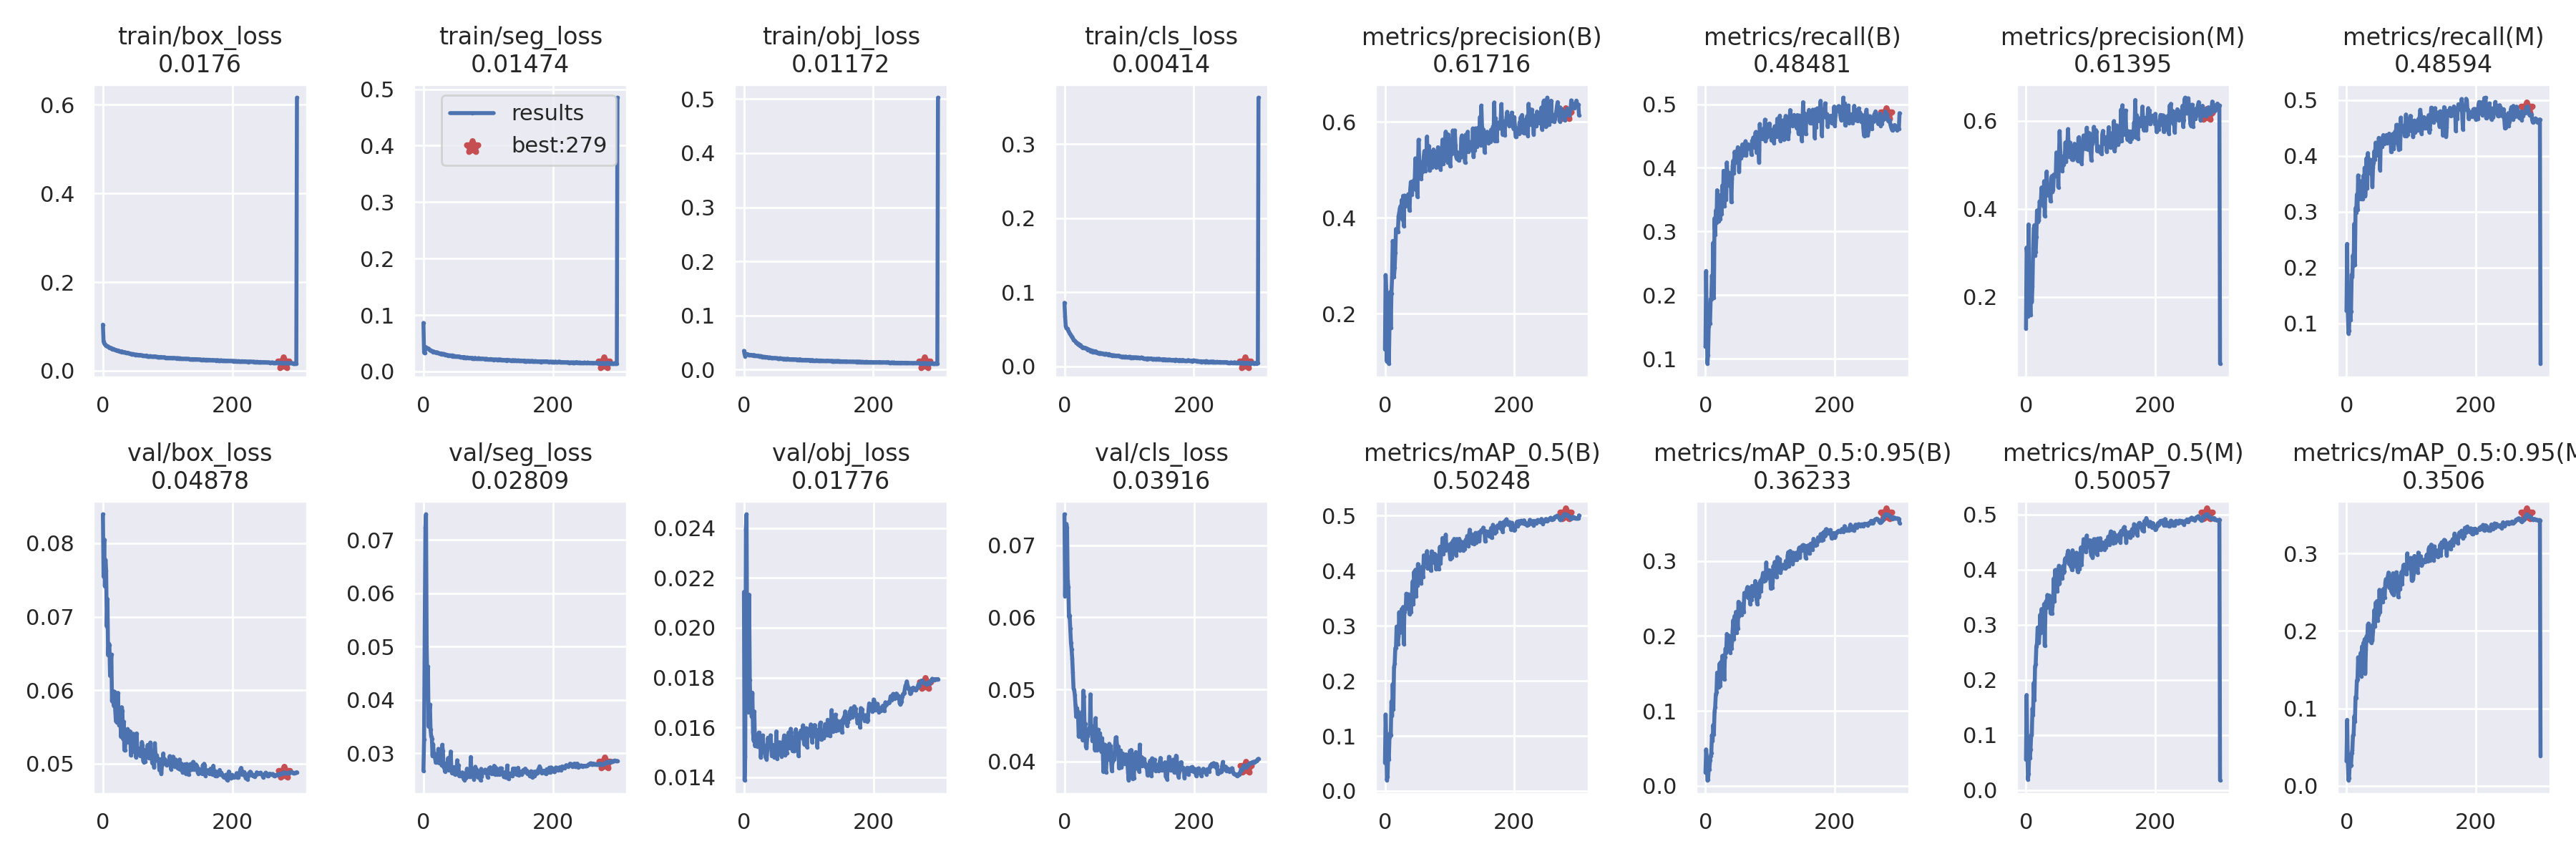

Source data for this figure (header and first rows):
epoch, train/box_loss, train/seg_loss, train/obj_loss, train/cls_loss, metrics/precision(B), metrics/recall(B), metrics/mAP_0.5(B), metrics/mAP_0.5:0.95(B), metrics/precision(M), metrics/recall(M), metrics/mAP_0.5(M), metrics/mAP_0.5:0.95(M), val/box_loss, val/seg_loss, val/obj_loss, val/cls_loss, x/lr0, x/lr1, x/lr2
0, 0.104, 0.08599, 0.03463, 0.0856, 0.1251, 0.1189, 0.05088, 0.0184, 0.1288, 0.1226, 0.05585, 0.03197, 0.08394, 0.02667, 0.02144, 0.07429, 0.0721, 0.0031, 0.0031
1, 0.0659, 0.03329, 0.028, 0.06692, 0.2805, 0.238, 0.1388, 0.04866, 0.3124, 0.2425, 0.1726, 0.08526, 0.07546, 0.0326, 0.01387, 0.06296, 0.04328, 0.006279, 0.006279
2, 0.06179, 0.03315, 0.02471, 0.05426, 0.2516, 0.1556, 0.09552, 0.0379, 0.2903, 0.1211, 0.07919, 0.03284, 0.08052, 0.05138, 0.01482, 0.06749, 0.01444, 0.009437, 0.009437
3, 0.05932, 0.04066, 0.02701, 0.05131, 0.1007, 0.09231, 0.01937, 0.007491, 0.1557, 0.082, 0.01898, 0.007268, 0.07413, 0.07232, 0.02394, 0.07296, 0.009901, 0.009901, 0.009901
4, 0.05839, 0.043, 0.02892, 0.05076, 0.2392, 0.1063, 0.02559, 0.008124, 0.3648, 0.0865, 0.02943, 0.01021, 0.07775, 0.07482, 0.02456, 0.07247, 0.009901, 0.009901, 0.009901
5, 0.05708, 0.04168, 0.02784, 0.05041, 0.1559, 0.1505, 0.06545, 0.02281, 0.1586, 0.1436, 0.06637, 0.02915, 0.07626, 0.04999, 0.0185, 0.06515, 0.009868, 0.009868, 0.009868
6, 0.05569, 0.04112, 0.02803, 0.04744, 0.09565, 0.1574, 0.05771, 0.02146, 0.2137, 0.1067, 0.05793, 0.02548, 0.06867, 0.04339, 0.02102, 0.06421, 0.009835, 0.009835, 0.009835
7, 0.05554, 0.04098, 0.02743, 0.04613, 0.1727, 0.1554, 0.09799, 0.03379, 0.1588, 0.1215, 0.07331, 0.02687, 0.0724, 0.04625, 0.0166, 0.06003, 0.009802, 0.009802, 0.009802
8, 0.05487, 0.04044, 0.02749, 0.04419, 0.2452, 0.1937, 0.105, 0.03952, 0.2422, 0.1875, 0.0997, 0.04225, 0.06476, 0.03499, 0.02133, 0.06027, 0.009769, 0.009769, 0.009769
9, 0.05369, 0.03897, 0.02742, 0.04308, 0.1706, 0.1933, 0.1015, 0.04374, 0.1885, 0.183, 0.1011, 0.04582, 0.06632, 0.03753, 0.0179, 0.05848, 0.009736, 0.009736, 0.009736
10, 0.0517, 0.03732, 0.027, 0.04152, 0.2423, 0.2308, 0.1626, 0.06762, 0.2241, 0.222, 0.1479, 0.06493, 0.06614, 0.03909, 0.0169, 0.05647, 0.009703, 0.009703, 0.009703
11, 0.05147, 0.03717, 0.02712, 0.04027, 0.2757, 0.2147, 0.1368, 0.05965, 0.3103, 0.2036, 0.1364, 0.06597, 0.06196, 0.03441, 0.01738, 0.05555, 0.00967, 0.00967, 0.00967
12, 0.05212, 0.03681, 0.0264, 0.03874, 0.3518, 0.2825, 0.1941, 0.08138, 0.3564, 0.2783, 0.1945, 0.08992, 0.06322, 0.03314, 0.01642, 0.0543, 0.009637, 0.009637, 0.009637
13, 0.05055, 0.03652, 0.02653, 0.03802, 0.3428, 0.1962, 0.1485, 0.06883, 0.3632, 0.2055, 0.1635, 0.08323, 0.06485, 0.03274, 0.01739, 0.05234, 0.009604, 0.009604, 0.009604
14, 0.04949, 0.03568, 0.02657, 0.03581, 0.2771, 0.3208, 0.2243, 0.0988, 0.2936, 0.3064, 0.2246, 0.1148, 0.05849, 0.02954, 0.01581, 0.05015, 0.009571, 0.009571, 0.009571
15, 0.04837, 0.03465, 0.02585, 0.03486, 0.2961, 0.2953, 0.231, 0.1053, 0.3026, 0.2988, 0.2283, 0.1136, 0.05978, 0.03168, 0.01547, 0.04992, 0.009538, 0.009538, 0.009538
16, 0.04943, 0.03531, 0.02684, 0.03412, 0.3277, 0.333, 0.2592, 0.1225, 0.337, 0.3309, 0.2607, 0.136, 0.05984, 0.02953, 0.01664, 0.04922, 0.009505, 0.009505, 0.009505
17, 0.04758, 0.03454, 0.02575, 0.03354, 0.3766, 0.3135, 0.2601, 0.1247, 0.3965, 0.3035, 0.266, 0.1377, 0.05783, 0.0299, 0.01526, 0.04782, 0.009472, 0.009472, 0.009472
18, 0.04764, 0.03384, 0.02594, 0.0316, 0.3702, 0.3648, 0.2985, 0.1511, 0.3705, 0.3651, 0.2951, 0.1661, 0.05979, 0.02908, 0.01541, 0.04619, 0.009439, 0.009439, 0.009439
19, 0.04717, 0.03362, 0.02536, 0.03181, 0.3738, 0.3286, 0.2828, 0.1364, 0.3822, 0.3317, 0.2875, 0.1504, 0.05725, 0.0282, 0.01539, 0.0474, 0.009406, 0.009406, 0.009406
20, 0.04694, 0.03342, 0.0256, 0.03072, 0.3705, 0.3157, 0.267, 0.1317, 0.3734, 0.3226, 0.2677, 0.1469, 0.05578, 0.02882, 0.01527, 0.04701, 0.009373, 0.009373, 0.009373
21, 0.04646, 0.03399, 0.0255, 0.02905, 0.4034, 0.3398, 0.2814, 0.1492, 0.4169, 0.342, 0.2876, 0.1637, 0.05567, 0.02825, 0.01521, 0.04632, 0.00934, 0.00934, 0.00934
22, 0.04472, 0.03277, 0.02504, 0.03025, 0.4101, 0.3571, 0.3246, 0.1634, 0.4107, 0.3545, 0.3183, 0.1719, 0.05698, 0.02897, 0.01534, 0.04344, 0.009307, 0.009307, 0.009307
23, 0.04575, 0.03256, 0.0253, 0.02861, 0.4197, 0.3192, 0.2878, 0.134, 0.4171, 0.3229, 0.2853, 0.1415, 0.05964, 0.0308, 0.01579, 0.04469, 0.009274, 0.009274, 0.009274
24, 0.0456, 0.0323, 0.02463, 0.02783, 0.4243, 0.3441, 0.3236, 0.1655, 0.4486, 0.3413, 0.3285, 0.18, 0.05732, 0.02814, 0.01527, 0.04661, 0.009241, 0.009241, 0.009241
25, 0.04436, 0.03194, 0.02414, 0.02846, 0.4007, 0.3273, 0.2906, 0.147, 0.4129, 0.3223, 0.2919, 0.1587, 0.05523, 0.02824, 0.01557, 0.04633, 0.009208, 0.009208, 0.009208
26, 0.04361, 0.03185, 0.02507, 0.02651, 0.4373, 0.3722, 0.3306, 0.1734, 0.4292, 0.364, 0.3212, 0.1845, 0.05586, 0.02825, 0.01478, 0.04462, 0.009175, 0.009175, 0.009175
27, 0.04346, 0.03204, 0.02414, 0.02583, 0.3961, 0.3412, 0.2937, 0.1515, 0.4059, 0.3298, 0.2876, 0.1618, 0.05548, 0.02934, 0.01512, 0.04686, 0.009142, 0.009142, 0.009142
28, 0.04356, 0.03003, 0.02343, 0.02482, 0.4457, 0.3954, 0.3341, 0.1739, 0.463, 0.3788, 0.3377, 0.1893, 0.05364, 0.02773, 0.01566, 0.04295, 0.009109, 0.009109, 0.009109
29, 0.04252, 0.0311, 0.02382, 0.02532, 0.3829, 0.3394, 0.2671, 0.142, 0.3838, 0.3281, 0.2617, 0.1451, 0.05768, 0.03156, 0.01568, 0.04982, 0.009076, 0.009076, 0.009076
30, 0.04328, 0.03093, 0.02346, 0.02502, 0.4464, 0.3569, 0.3249, 0.1715, 0.4485, 0.3467, 0.3213, 0.1766, 0.05722, 0.03042, 0.01528, 0.04899, 0.009043, 0.009043, 0.009043
31, 0.04197, 0.03122, 0.02362, 0.02463, 0.4443, 0.3868, 0.3338, 0.1831, 0.4509, 0.3959, 0.3428, 0.1933, 0.05335, 0.02739, 0.015, 0.04479, 0.00901, 0.00901, 0.00901
32, 0.04143, 0.0301, 0.02255, 0.02475, 0.4247, 0.3504, 0.33, 0.1774, 0.4849, 0.3425, 0.3315, 0.187, 0.05572, 0.02803, 0.01526, 0.04525, 0.008977, 0.008977, 0.008977
33, 0.04194, 0.03024, 0.02351, 0.02425, 0.4347, 0.4085, 0.3581, 0.2027, 0.4428, 0.405, 0.3542, 0.2081, 0.05186, 0.02656, 0.01481, 0.04206, 0.008944, 0.008944, 0.008944
34, 0.04161, 0.02921, 0.0232, 0.02339, 0.4318, 0.39, 0.3528, 0.2003, 0.4332, 0.3911, 0.3515, 0.2097, 0.05183, 0.0268, 0.01476, 0.04187, 0.008911, 0.008911, 0.008911
35, 0.04117, 0.02974, 0.02302, 0.02373, 0.4259, 0.382, 0.3349, 0.1858, 0.43, 0.3782, 0.3346, 0.1891, 0.0536, 0.02701, 0.01471, 0.04331, 0.008878, 0.008878, 0.008878
36, 0.03996, 0.02863, 0.02304, 0.02182, 0.4491, 0.3923, 0.3572, 0.2005, 0.4499, 0.3876, 0.353, 0.2044, 0.05458, 0.02747, 0.01508, 0.04358, 0.008845, 0.008845, 0.008845
37, 0.04009, 0.02905, 0.02254, 0.02277, 0.4243, 0.3904, 0.3447, 0.1838, 0.4351, 0.3928, 0.3456, 0.1936, 0.05369, 0.02816, 0.01558, 0.04414, 0.008812, 0.008812, 0.008812
38, 0.04082, 0.02833, 0.02198, 0.02233, 0.415, 0.3709, 0.3212, 0.1779, 0.4171, 0.3677, 0.3211, 0.185, 0.0547, 0.02907, 0.01539, 0.04456, 0.008779, 0.008779, 0.008779
39, 0.03973, 0.02848, 0.02234, 0.02171, 0.4576, 0.3844, 0.3501, 0.1982, 0.4679, 0.3774, 0.3479, 0.2067, 0.05291, 0.02684, 0.01531, 0.04392, 0.008746, 0.008746, 0.008746
40, 0.03968, 0.02764, 0.02239, 0.01998, 0.4748, 0.3461, 0.3248, 0.1828, 0.4746, 0.3445, 0.3206, 0.1872, 0.05447, 0.02761, 0.01534, 0.04931, 0.008713, 0.008713, 0.008713
41, 0.03893, 0.02852, 0.02217, 0.02133, 0.4487, 0.3821, 0.3454, 0.1916, 0.4384, 0.3798, 0.3339, 0.1995, 0.05351, 0.02805, 0.01568, 0.04503, 0.00868, 0.00868, 0.00868
42, 0.03906, 0.02801, 0.02176, 0.02091, 0.4533, 0.4032, 0.3608, 0.2075, 0.4437, 0.3876, 0.347, 0.2078, 0.05438, 0.03029, 0.01526, 0.0447, 0.008647, 0.008647, 0.008647
43, 0.03842, 0.02744, 0.02139, 0.02044, 0.4759, 0.4113, 0.381, 0.221, 0.478, 0.4082, 0.3841, 0.2268, 0.05113, 0.0272, 0.01484, 0.04281, 0.008614, 0.008614, 0.008614
44, 0.03756, 0.02848, 0.02162, 0.01851, 0.4707, 0.3911, 0.3394, 0.196, 0.4779, 0.3928, 0.3425, 0.2057, 0.05214, 0.02622, 0.01507, 0.04328, 0.008581, 0.008581, 0.008581
45, 0.03721, 0.02709, 0.02139, 0.02041, 0.4783, 0.4254, 0.3981, 0.2266, 0.4761, 0.4236, 0.3993, 0.2365, 0.05313, 0.0266, 0.01495, 0.04294, 0.008548, 0.008548, 0.008548
46, 0.03798, 0.02754, 0.02118, 0.01913, 0.4768, 0.4202, 0.3771, 0.2159, 0.4744, 0.4169, 0.3708, 0.2271, 0.05171, 0.02718, 0.01528, 0.04353, 0.008515, 0.008515, 0.008515
47, 0.0375, 0.02667, 0.02142, 0.01867, 0.5239, 0.4083, 0.4017, 0.232, 0.5281, 0.4127, 0.3998, 0.2385, 0.05406, 0.02738, 0.01478, 0.0416, 0.008482, 0.008482, 0.008482
48, 0.03698, 0.02739, 0.02149, 0.02021, 0.458, 0.4093, 0.3539, 0.2041, 0.4792, 0.4015, 0.3605, 0.2138, 0.05222, 0.02606, 0.01489, 0.04601, 0.008449, 0.008449, 0.008449
49, 0.03702, 0.02599, 0.0213, 0.01947, 0.4983, 0.426, 0.3899, 0.2231, 0.5017, 0.4129, 0.3908, 0.2367, 0.05153, 0.02599, 0.01496, 0.04273, 0.008416, 0.008416, 0.008416
50, 0.03615, 0.02667, 0.02103, 0.01803, 0.4442, 0.4324, 0.3736, 0.2101, 0.4491, 0.4323, 0.3743, 0.2208, 0.0522, 0.02609, 0.01584, 0.04158, 0.008383, 0.008383, 0.008383
51, 0.03617, 0.02642, 0.02109, 0.01779, 0.5018, 0.4266, 0.4122, 0.2456, 0.5194, 0.4134, 0.4071, 0.2531, 0.05088, 0.02631, 0.01473, 0.04363, 0.00835, 0.00835, 0.00835
52, 0.03659, 0.02694, 0.02088, 0.01796, 0.5628, 0.3938, 0.3866, 0.2263, 0.5766, 0.3746, 0.3746, 0.2246, 0.05412, 0.02865, 0.01538, 0.04441, 0.008317, 0.008317, 0.008317
53, 0.03561, 0.02611, 0.02084, 0.01813, 0.5195, 0.4254, 0.3975, 0.238, 0.5302, 0.4297, 0.4029, 0.2501, 0.05161, 0.02694, 0.01517, 0.04193, 0.008284, 0.008284, 0.008284
54, 0.03588, 0.02614, 0.02073, 0.01733, 0.5023, 0.4215, 0.395, 0.235, 0.4995, 0.4164, 0.3877, 0.2369, 0.05208, 0.02779, 0.01494, 0.0439, 0.008251, 0.008251, 0.008251
55, 0.03546, 0.02637, 0.02062, 0.01744, 0.5158, 0.4149, 0.3948, 0.2376, 0.5149, 0.416, 0.3936, 0.2486, 0.05202, 0.0257, 0.0154, 0.04367, 0.008218, 0.008218, 0.008218
56, 0.03588, 0.02639, 0.02105, 0.0178, 0.481, 0.4276, 0.377, 0.2279, 0.4858, 0.4337, 0.3846, 0.2376, 0.05119, 0.02583, 0.0153, 0.04198, 0.008185, 0.008185, 0.008185
57, 0.03489, 0.0258, 0.02055, 0.01735, 0.5025, 0.4368, 0.4071, 0.2427, 0.5, 0.4373, 0.4063, 0.2541, 0.05108, 0.02598, 0.015, 0.04133, 0.008152, 0.008152, 0.008152
58, 0.03524, 0.02527, 0.0201, 0.01655, 0.4964, 0.4197, 0.3915, 0.2377, 0.5, 0.4218, 0.3951, 0.2477, 0.05166, 0.02578, 0.01483, 0.04321, 0.008119, 0.008119, 0.008119
59, 0.03486, 0.02518, 0.02003, 0.01739, 0.5099, 0.4277, 0.389, 0.2324, 0.5208, 0.4291, 0.3966, 0.2431, 0.05176, 0.02575, 0.01512, 0.04183, 0.008086, 0.008086, 0.008086
... 241 more rows
